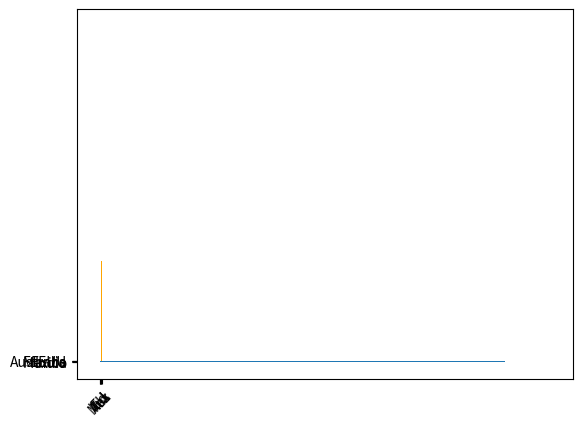

Write the Python code that produced this figure.
import matplotlib.pyplot as plt
import numpy as np

country= ['India', 'Mexico', 'EEUU', 'Australia', 'France']
population = [1000,800,900,1000,300]

plt.bar(country,population, width=0.5, color=['orange','yellow'])
plt.xticks(np.arange(5), ('Ind', 'Mex', 'EU', 'Aus','Fra'), rotation=45)

plt.barh(country,population)

plt.show()